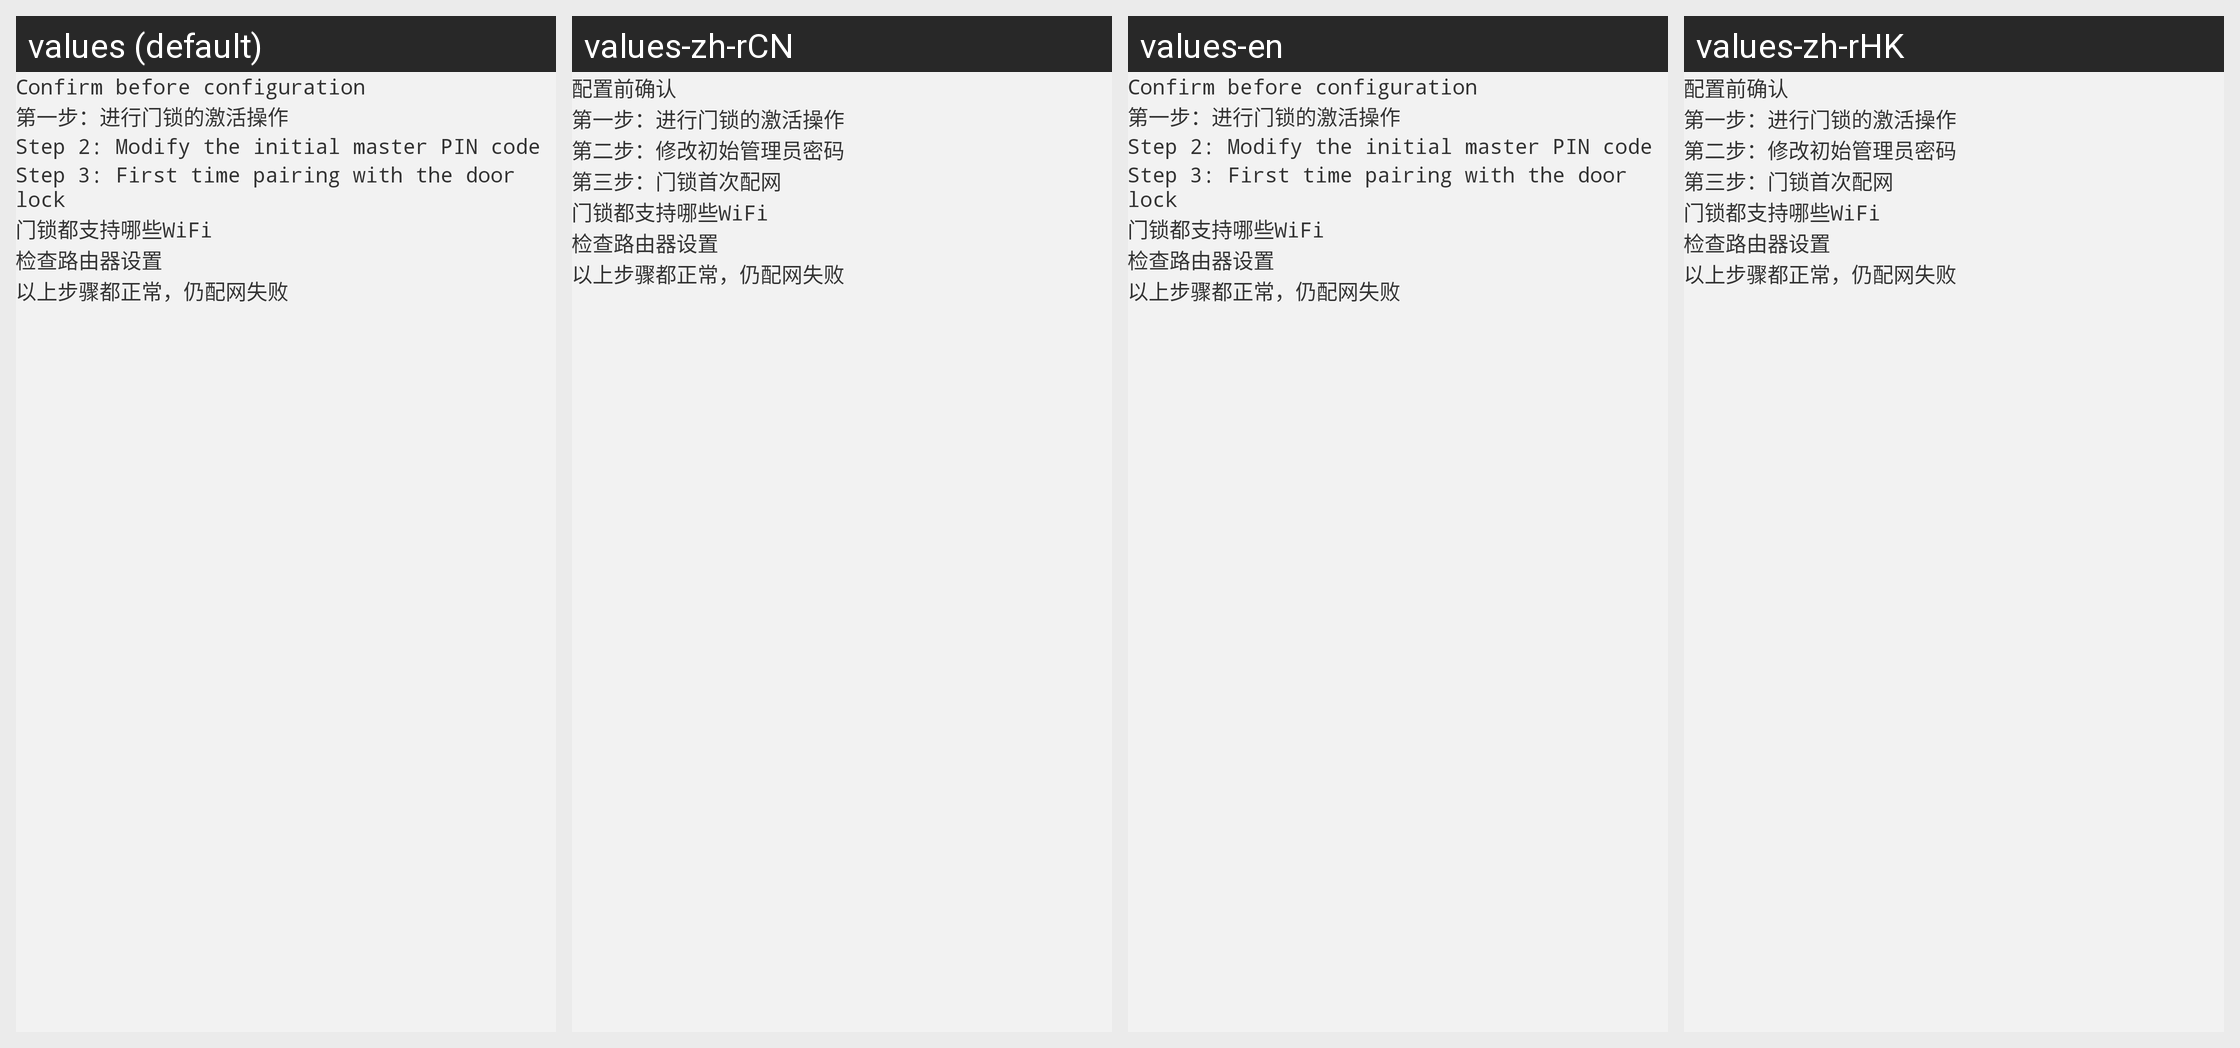

Translations of the strings shown on this Android screen, per locale in the grid:
Android screen res/layout/fragment_wifi_video_lock_configure_help.xml rendered under 4 locales, left to right: values (default), values-zh-rCN, values-en, values-zh-rHK. Device: Nexus 5 (rendered at 1080×1920; each locale shown at half size, 540×960, under a caption strip naming it); theme AppTheme.
Other locales in the repository, not shown: values-zh-rTW.
Strings drawn on this screen, with the default value and each locale's value (text and hints the layout hard-codes, and strings that could not be matched under every locale, appear in the picture but are not listed):

fragment_wifi_video_lock_configure_help_1
  values: Confirm before configuration
  values-zh-rCN: 配置前确认
  values-en: Confirm before configuration
  values-zh-rHK: 配置前确认

fragment_wifi_video_lock_configure_help_3
  values: 第一步：进行门锁的激活操作
  values-zh-rCN: 第一步：进行门锁的激活操作
  values-en: 第一步：进行门锁的激活操作
  values-zh-rHK: 第一步：进行门锁的激活操作

fragment_wifi_video_lock_configure_help_5
  values: Step 2: Modify the initial master PIN code
  values-zh-rCN: 第二步：修改初始管理员密码
  values-en: Step 2: Modify the initial master PIN code
  values-zh-rHK: 第二步：修改初始管理员密码

fragment_wifi_video_lock_configure_help_7
  values: Step 3: First time pairing with the door lock
  values-zh-rCN: 第三步：门锁首次配网
  values-en: Step 3: First time pairing with the door lock
  values-zh-rHK: 第三步：门锁首次配网

fragment_wifi_video_lock_configure_help_9
  values: 门锁都支持哪些WiFi
  values-zh-rCN: 门锁都支持哪些WiFi
  values-en: 门锁都支持哪些WiFi
  values-zh-rHK: 门锁都支持哪些WiFi

fragment_wifi_video_lock_configure_help_11
  values: 检查路由器设置
  values-zh-rCN: 检查路由器设置
  values-en: 检查路由器设置
  values-zh-rHK: 检查路由器设置

fragment_wifi_video_lock_configure_help_13
  values: 以上步骤都正常，仍配网失败
  values-zh-rCN: 以上步骤都正常，仍配网失败
  values-en: 以上步骤都正常，仍配网失败
  values-zh-rHK: 以上步骤都正常，仍配网失败
